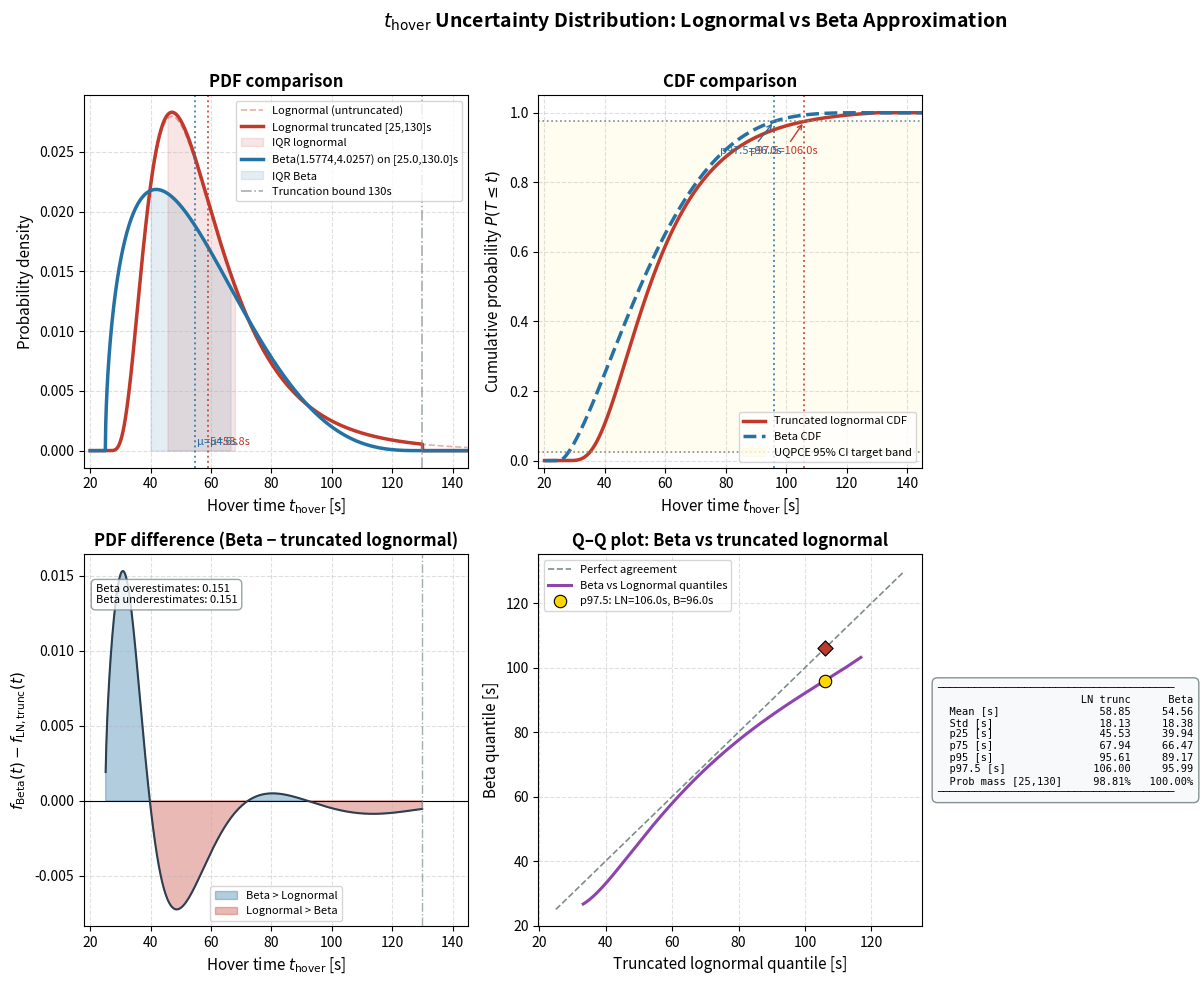

Reproduce this figure in Python. (Note: this script raises an exception after producing the figure.)
"""
Comparison of t_hover uncertainty distributions:
  1. Shifted lognormal (used in MC robust optimizer)
  2. Beta[25,130] percentile-matched approximation (used in UQPCE PCE surrogate)

Produces a 2x2 figure:
  Top-left:  PDF overlay
  Top-right: CDF overlay
  Bottom-left:  Difference in PDF (Beta - Lognormal)
  Bottom-right: Quantile-quantile comparison
"""

import numpy as np
import matplotlib.pyplot as plt
import matplotlib.patches as mpatches
from scipy.stats import lognorm, beta
from scipy.integrate import quad

# ── Distribution parameters ──────────────────────────────────────────────────
T_MEAN = 55.0
T_STD  = 18.0
T_MIN  = 25.0

# Shifted lognormal
mu_prime = T_MEAN - T_MIN
v_prime  = T_STD**2
s_sq     = np.log(v_prime / mu_prime**2 + 1)
s_ln     = np.sqrt(s_sq)
scale_ln = mu_prime * np.exp(-s_sq / 2)
dist_ln  = lognorm(s=s_ln, loc=T_MIN, scale=scale_ln * np.exp(s_sq / 2))

# Truncation bounds
A, B = 25.0, 130.0
C = dist_ln.cdf(B) - dist_ln.cdf(A)          # normalisation constant

def trunc_ln_pdf(x):
    return np.where((x >= A) & (x <= B), dist_ln.pdf(x) / C, 0.0)

def trunc_ln_cdf(x):
    return np.clip((dist_ln.cdf(np.maximum(x, A)) - dist_ln.cdf(A)) / C, 0, 1)

# Beta[25,130] — percentile-matched fit
ALPHA_B, BETA_B = 1.5774, 4.0257
dist_b = beta(ALPHA_B, BETA_B, loc=A, scale=B - A)

# ── Derived statistics ────────────────────────────────────────────────────────
x_plot = np.linspace(20, 145, 2000)

# Lognormal (full, untruncated) percentiles for annotation
p_lo_full = dist_ln.ppf(0.025)
p_hi_full = dist_ln.ppf(0.975)
p_mean_ln = dist_ln.mean()

# Truncated lognormal percentiles
def trunc_ppf(p):
    return dist_ln.ppf(dist_ln.cdf(A) + p * C)

p25_ln  = trunc_ppf(0.25);   p75_ln  = trunc_ppf(0.75)
p95_ln  = trunc_ppf(0.95);   p975_ln = trunc_ppf(0.975)
mean_trunc = quad(lambda x: x * trunc_ln_pdf(x), A, B)[0]

# Beta percentiles
p25_b   = dist_b.ppf(0.25);  p75_b   = dist_b.ppf(0.75)
p95_b   = dist_b.ppf(0.95);  p975_b  = dist_b.ppf(0.975)

# ── Colours ───────────────────────────────────────────────────────────────────
C_LN  = '#C0392B'      # firebrick — lognormal
C_LNT = '#E74C3C'      # lighter   — truncated region
C_B   = '#2471A3'      # steel blue — Beta
C_BF  = '#5DADE2'      # lighter   — Beta fill
GREY  = '#7F8C8D'

# ── Figure ────────────────────────────────────────────────────────────────────
fig, axes = plt.subplots(2, 2, figsize=(14, 10))
fig.suptitle(
    r'$t_{\mathrm{hover}}$ Uncertainty Distribution: Lognormal vs Beta Approximation',
    fontsize=14, fontweight='bold', y=0.98
)

# ─── (0,0) PDF overlay ───────────────────────────────────────────────────────
ax = axes[0, 0]

# Full lognormal (faint)
ax.plot(x_plot, dist_ln.pdf(x_plot), color=C_LN, lw=1.2, ls='--', alpha=0.4,
        label='Lognormal (untruncated)')

# Truncated lognormal
ax.plot(x_plot, trunc_ln_pdf(x_plot), color=C_LN, lw=2.5,
        label=f'Lognormal truncated [{A:.0f},{B:.0f}]s')
ax.fill_between(x_plot, trunc_ln_pdf(x_plot),
                where=(x_plot >= p25_ln) & (x_plot <= p75_ln),
                color=C_LN, alpha=0.12, label='IQR lognormal')

# Beta
ax.plot(x_plot, dist_b.pdf(x_plot), color=C_B, lw=2.5,
        label=f'Beta({ALPHA_B},{BETA_B}) on [{A},{B}]s')
ax.fill_between(x_plot, dist_b.pdf(x_plot),
                where=(x_plot >= p25_b) & (x_plot <= p75_b),
                color=C_B, alpha=0.12, label='IQR Beta')

# Annotations
for xv, col, txt in [
    (mean_trunc,  C_LN, f'μ={mean_trunc:.1f}s'),
    (dist_b.mean(), C_B, f'μ={dist_b.mean():.1f}s'),
]:
    ax.axvline(xv, color=col, ls=':', lw=1.4, alpha=0.8)
    ax.text(xv + 0.8, ax.get_ylim()[1] * 0.01 if ax.get_ylim()[1] > 0 else 0.001,
            txt, color=col, fontsize=8, va='bottom')

ax.axvline(B, color=GREY, ls='-.', lw=1.2, alpha=0.7,
           label=f'Truncation bound {B:.0f}s')
ax.set_xlim(18, 145)
ax.set_xlabel(r'Hover time $t_{\mathrm{hover}}$ [s]', fontsize=11)
ax.set_ylabel('Probability density', fontsize=11)
ax.set_title('PDF comparison', fontweight='bold')
ax.legend(fontsize=8, loc='upper right')
ax.grid(True, ls='--', alpha=0.4)

# ─── (0,1) CDF overlay ───────────────────────────────────────────────────────
ax = axes[0, 1]

cdf_ln_vals = trunc_ln_cdf(x_plot)
cdf_b_vals  = dist_b.cdf(x_plot)

ax.plot(x_plot, cdf_ln_vals, color=C_LN, lw=2.5,
        label='Truncated lognormal CDF')
ax.plot(x_plot, cdf_b_vals,  color=C_B,  lw=2.5, ls='--',
        label=f'Beta CDF')

# 97.5th percentile markers
ax.axhline(0.975, color=GREY, ls=':', lw=1.2)
ax.axhline(0.025, color=GREY, ls=':', lw=1.2)

for xv, col, lbl in [
    (p975_ln, C_LN, f'p97.5={p975_ln:.1f}s'),
    (p975_b,  C_B,  f'p97.5={p975_b:.1f}s'),
]:
    ax.axvline(xv, color=col, ls=':', lw=1.4, alpha=0.8)
    ax.annotate(lbl, xy=(xv, 0.975), xytext=(xv - 18, 0.88),
                color=col, fontsize=8,
                arrowprops=dict(arrowstyle='->', color=col, lw=1.0))

# UQPCE CI target band
ax.axhspan(0.025, 0.975, color='gold', alpha=0.06,
           label='UQPCE 95% CI target band')

ax.set_xlim(18, 145)
ax.set_ylim(-0.02, 1.05)
ax.set_xlabel(r'Hover time $t_{\mathrm{hover}}$ [s]', fontsize=11)
ax.set_ylabel(r'Cumulative probability $P(T \leq t)$', fontsize=11)
ax.set_title('CDF comparison', fontweight='bold')
ax.legend(fontsize=8, loc='lower right')
ax.grid(True, ls='--', alpha=0.4)

# ─── (1,0) PDF difference ────────────────────────────────────────────────────
ax = axes[1, 0]

x_inner = np.linspace(A + 0.1, B - 0.1, 1000)
diff = dist_b.pdf(x_inner) - trunc_ln_pdf(x_inner)

ax.axhline(0, color='k', lw=0.8)
ax.fill_between(x_inner, diff, where=(diff > 0), color=C_B,  alpha=0.35,
                label='Beta > Lognormal')
ax.fill_between(x_inner, diff, where=(diff < 0), color=C_LN, alpha=0.35,
                label='Lognormal > Beta')
ax.plot(x_inner, diff, color='#2C3E50', lw=1.5)

ax.axvline(B, color=GREY, ls='-.', lw=1.0, alpha=0.7)
ax.set_xlim(18, 145)
ax.set_xlabel(r'Hover time $t_{\mathrm{hover}}$ [s]', fontsize=11)
ax.set_ylabel(r'$f_{\mathrm{Beta}}(t) - f_{\mathrm{LN,trunc}}(t)$', fontsize=11)
ax.set_title('PDF difference (Beta − truncated lognormal)', fontweight='bold')
ax.legend(fontsize=8)
ax.grid(True, ls='--', alpha=0.4)

# Annotation: area of over/underestimation
pos_area = np.trapezoid(np.maximum(diff, 0), x_inner)
neg_area = np.trapezoid(np.minimum(diff, 0), x_inner)
ax.text(0.03, 0.92, f'Beta overestimates: {pos_area:.3f}\nBeta underestimates: {abs(neg_area):.3f}',
        transform=ax.transAxes, fontsize=8, va='top',
        bbox=dict(boxstyle='round,pad=0.4', fc='white', ec=GREY, alpha=0.8))

# ─── (1,1) Quantile–quantile + key statistics table ──────────────────────────
ax = axes[1, 1]

probs = np.linspace(0.01, 0.99, 200)
q_ln = np.array([trunc_ppf(p) for p in probs])
q_b  = dist_b.ppf(probs)

ax.plot([A, B], [A, B], color=GREY, lw=1.2, ls='--', label='Perfect agreement')
ax.plot(q_ln, q_b, color='#8E44AD', lw=2.2, label='Beta vs Lognormal quantiles')

# Highlight 97.5th percentile
ax.scatter([p975_ln], [p975_b], color='gold', s=80, zorder=5,
           edgecolors='k', lw=0.8, label=f'p97.5: LN={p975_ln:.1f}s, B={p975_b:.1f}s')
ax.scatter([p975_ln], [p975_ln], color=C_LN, s=60, zorder=5,
           edgecolors='k', lw=0.8, marker='D')

ax.set_xlabel('Truncated lognormal quantile [s]', fontsize=11)
ax.set_ylabel('Beta quantile [s]', fontsize=11)
ax.set_title('Q–Q plot: Beta vs truncated lognormal', fontweight='bold')
ax.legend(fontsize=8)
ax.grid(True, ls='--', alpha=0.4)

# Statistics text box
stats = (
    f"{'':─<38}\n"
    f"  {'':20s} {'LN trunc':>8}  {'Beta':>8}\n"
    f"  {'Mean [s]':20s} {mean_trunc:>8.2f}  {dist_b.mean():>8.2f}\n"
    f"  {'Std [s]':20s} {quad(lambda x:(x-mean_trunc)**2*trunc_ln_pdf(x),A,B)[0]**0.5:>8.2f}  {dist_b.std():>8.2f}\n"
    f"  {'p25 [s]':20s} {p25_ln:>8.2f}  {p25_b:>8.2f}\n"
    f"  {'p75 [s]':20s} {p75_ln:>8.2f}  {p75_b:>8.2f}\n"
    f"  {'p95 [s]':20s} {p95_ln:>8.2f}  {p95_b:>8.2f}\n"
    f"  {'p97.5 [s]':20s} {p975_ln:>8.2f}  {p975_b:>8.2f}\n"
    f"  {'Prob mass [25,130]':20s} {C*100:>7.2f}%  {'100.00%':>8}\n"
    f"{'':─<38}"
)
ax.text(1.04, 0.5, stats, transform=ax.transAxes, fontsize=7.5,
        va='center', ha='left', fontfamily='monospace',
        bbox=dict(boxstyle='round,pad=0.5', fc='#F8F9FA', ec=GREY, alpha=0.95))

plt.tight_layout(rect=[0, 0, 0.87, 0.97])

out_path = '/Users/johannesjanning/Library/CloudStorage/Dropbox/Mac (3)/Documents/Research Coding/MDO-FSMVRP UMDO/sizing_openmdao/thover_distribution_comparison.png'
fig.savefig(out_path, dpi=150, bbox_inches='tight')
plt.close(fig)
print(f"Saved to {out_path}")

# ── Console summary ───────────────────────────────────────────────────────────
print(f"\n{'─'*55}")
print(f"  t_hover distribution summary")
print(f"{'─'*55}")
print(f"  {'':22s} {'LN (full)':>10}  {'LN trunc':>10}  {'Beta':>10}")
print(f"  {'Mean [s]':22s} {dist_ln.mean():>10.2f}  {mean_trunc:>10.2f}  {dist_b.mean():>10.2f}")
print(f"  {'Std [s]':22s} {dist_ln.std():>10.2f}  {quad(lambda x:(x-mean_trunc)**2*trunc_ln_pdf(x),A,B)[0]**0.5:>10.2f}  {dist_b.std():>10.2f}")
print(f"  {'p2.5 [s]':22s} {p_lo_full:>10.2f}  {'—':>10}  {dist_b.ppf(0.025):>10.2f}")
print(f"  {'p97.5 [s]':22s} {p_hi_full:>10.2f}  {p975_ln:>10.2f}  {p975_b:>10.2f}")
print(f"  {'Support':22s} {'[25, ∞)':>10}  {'[25,130]':>10}  {'[25,130]':>10}")
print(f"  {'Mass in [25,130]':22s} {C*100:>9.2f}%  {'100.00%':>10}  {'100.00%':>10}")
print(f"  {'p97.5 error vs LN trunc':22s} {'':>10}  {'—':>10}  {p975_b-p975_ln:>+10.2f}s")
print(f"{'─'*55}")
print(f"\n  UQPCE config: Beta(alpha={ALPHA_B}, beta={BETA_B}),")
print(f"  interval_low=25, interval_high=130")
print(f"  Fitted by percentile matching (p50,p75,p90,p95,p975)")
